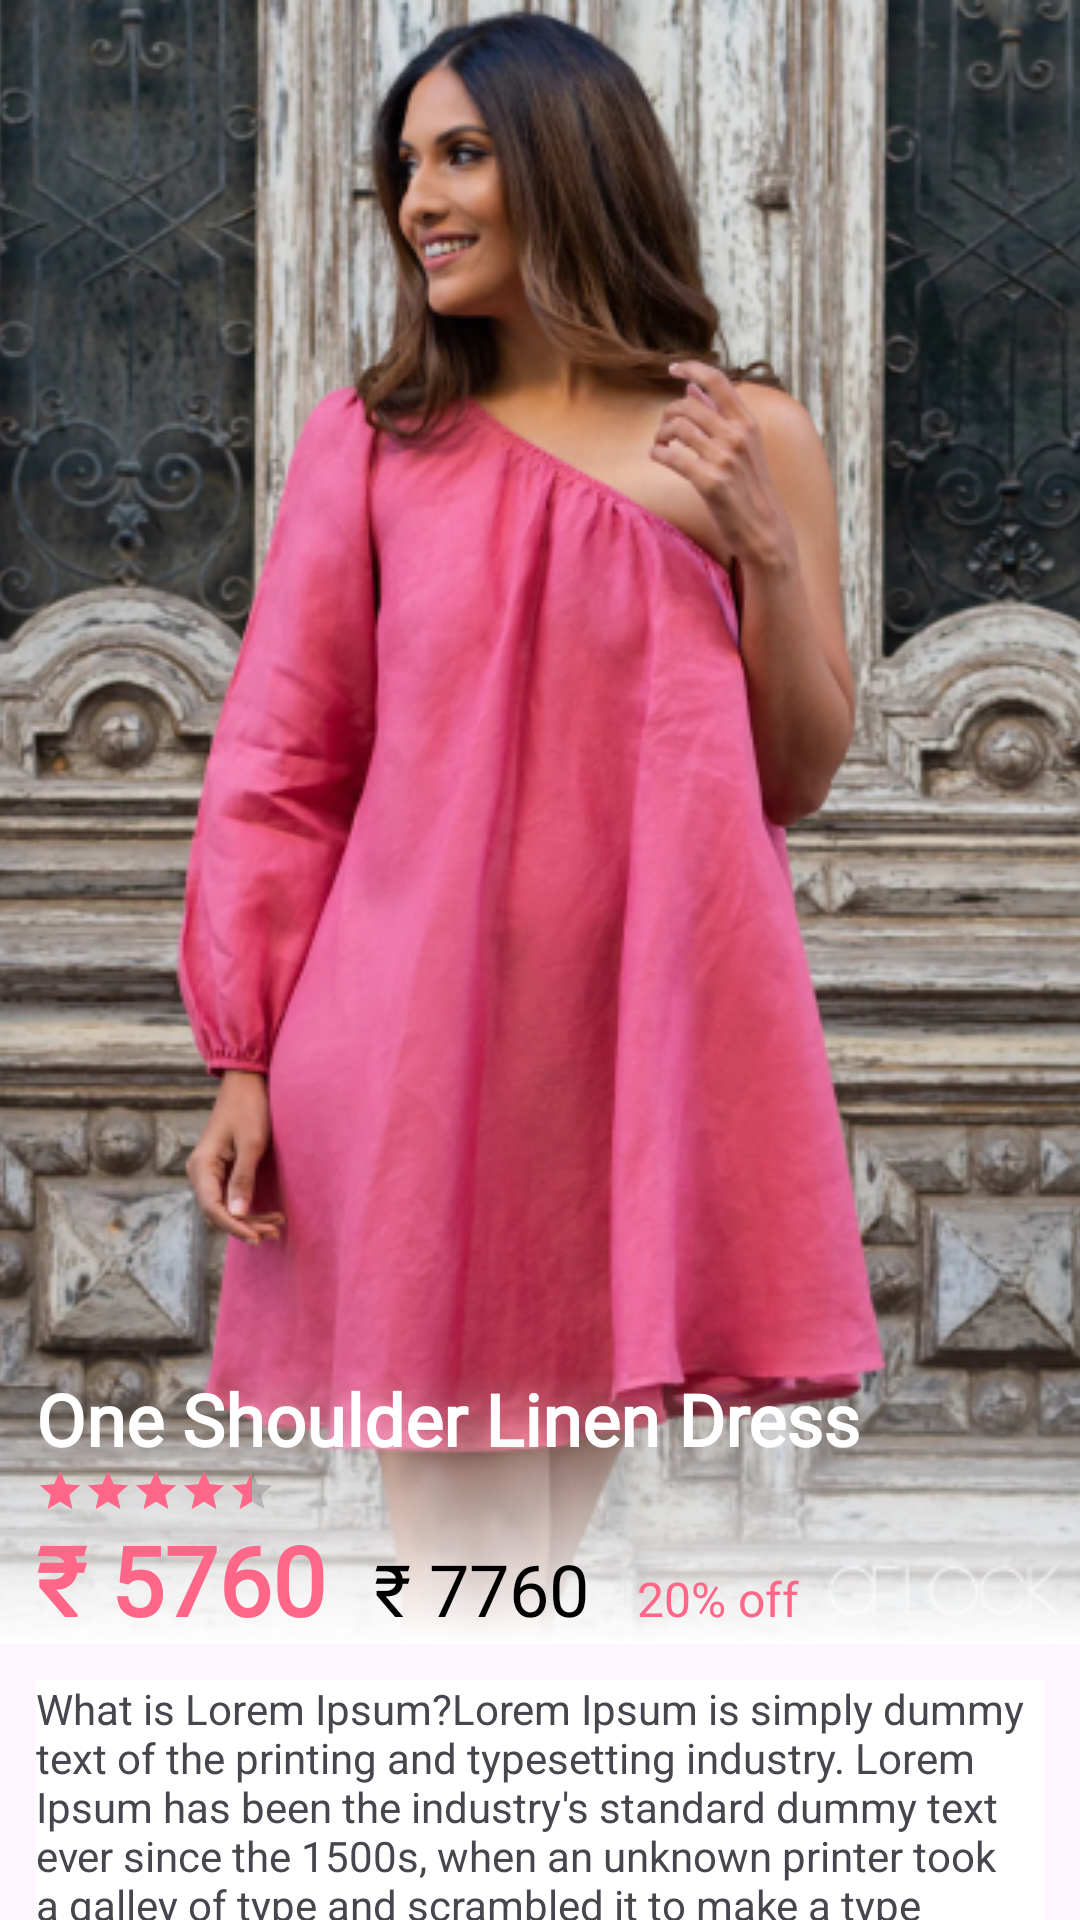

The Android layout XML behind this screen, and the referenced resources:
<!-- AndroidManifest.xml: application theme Theme.MyShop -->
<!-- res/layout/activity_detail.xml -->
<?xml version="1.0" encoding="utf-8"?>
<androidx.coordinatorlayout.widget.CoordinatorLayout xmlns:android="http://schemas.android.com/apk/res/android"
    xmlns:app="http://schemas.android.com/apk/res-auto"
    xmlns:tools="http://schemas.android.com/tools"
    android:layout_width="match_parent"
    android:layout_height="match_parent"
    tools:context=".screen.detail.DetailActivity">

    <com.google.android.material.appbar.AppBarLayout
        android:id="@+id/app_bar_layout"
        android:layout_width="match_parent"
        android:layout_height="wrap_content">

    <com.google.android.material.appbar.CollapsingToolbarLayout
            android:id="@+id/collapsing_toolbar"
            android:layout_width="match_parent"
            android:layout_height="match_parent"
            android:fitsSystemWindows="true"
            app:contentScrim="?attr/colorPrimary"
            app:layout_scrollFlags="scroll|snap|exitUntilCollapsed">

        <ImageView
            android:id="@+id/expandedImage"
            android:layout_width="match_parent"
            android:layout_height="wrap_content"
            android:alpha="1.0"
            android:scaleType="centerCrop"
            android:src="@drawable/preview"
            app:layout_collapseMode="parallax"
            app:layout_collapseParallaxMultiplier="0.75"
            app:layout_constraintBottom_toBottomOf="parent"
            app:layout_constraintEnd_toEndOf="parent"
            app:layout_constraintStart_toStartOf="parent"
            app:layout_constraintTop_toTopOf="parent" />

            <androidx.constraintlayout.widget.ConstraintLayout
                android:layout_width="match_parent"
                android:layout_height="match_parent">

                <ImageView
                    android:id="@+id/FadeImage"
                    android:layout_width="0dp"
                    android:layout_height="90dp"
                    android:alpha="1.0"
                    android:scaleType="centerCrop"
                    android:src="@drawable/fade_bg"
                    app:layout_behavior="com.google.android.material.appbar.AppBarLayout$ScrollingViewBehavior"
                    app:layout_constraintBottom_toBottomOf="parent"
                    app:layout_constraintEnd_toEndOf="parent"
                    app:layout_constraintStart_toStartOf="parent"
                    app:layout_constraintTop_toTopOf="parent"
                    app:layout_constraintVertical_bias="1.0" />

                <TextView
                    android:id="@+id/product_title"
                    android:layout_width="wrap_content"
                    android:layout_height="wrap_content"
                    android:layout_marginStart="12sp"
                    android:layout_marginEnd="12dp"
                    android:fontFamily="@font/montserrat"
                    android:text="One Shoulder Linen Dress"
                    android:textColor="@color/white"
                    android:textSize="24sp"
                    android:textStyle="bold"
                    app:layout_constraintBottom_toTopOf="@+id/ratingBar"
                    app:layout_constraintEnd_toEndOf="parent"
                    app:layout_constraintHorizontal_bias="0.0"
                    app:layout_constraintStart_toStartOf="parent"
                    app:layout_constraintTop_toTopOf="parent"
                    app:layout_constraintVertical_bias="1.0" />

                <RatingBar
                    android:id="@+id/ratingBar"
                    android:layout_width="wrap_content"
                    android:layout_height="wrap_content"
                    android:progressTint="@color/pink"
                    android:layout_marginStart="12sp"
                    android:rating="4.5"
                    style="@style/Widget.AppCompat.RatingBar.Small"
                    app:layout_constraintBottom_toTopOf="@+id/linearLayout"
                    app:layout_constraintEnd_toEndOf="parent"
                    app:layout_constraintHorizontal_bias="0.0"
                    app:layout_constraintStart_toStartOf="@+id/FadeImage" />

                <LinearLayout
                    android:id="@+id/linearLayout"
                    android:layout_width="match_parent"
                    android:layout_height="wrap_content"
                    android:layout_marginStart="12sp"
                    android:layout_marginEnd="12sp"
                    android:gravity="bottom"
                    android:orientation="horizontal"
                    app:layout_constraintBottom_toBottomOf="parent"
                    app:layout_constraintEnd_toEndOf="parent"
                    app:layout_constraintHorizontal_bias="0.0"
                    app:layout_constraintStart_toStartOf="parent">

                    <TextView
                        android:id="@+id/discounted_price"
                        android:layout_width="wrap_content"
                        android:layout_height="wrap_content"
                        android:layout_gravity="bottom"
                        android:fontFamily="@font/montserrat"
                        android:text="₹ 5760"
                        android:textColor="@color/pink"
                        android:textSize="32sp"
                        android:textStyle="bold" />

                    <TextView
                        android:id="@+id/actual_price"
                        android:layout_width="wrap_content"
                        android:layout_height="wrap_content"
                        android:layout_gravity="bottom"
                        android:layout_marginLeft="16sp"
                        android:fontFamily="@font/montserrat"
                        android:text="₹ 7760"
                        android:textColor="@color/black"
                        android:textSize="24sp" />

                    <TextView
                        android:id="@+id/percentage_discount"
                        android:layout_width="wrap_content"
                        android:layout_height="wrap_content"
                        android:layout_gravity="bottom"
                        android:layout_marginLeft="16sp"
                        android:fontFamily="@font/montserrat"
                        android:text="20% off"
                        android:textColor="@color/pink"
                        android:textSize="16sp" />

                </LinearLayout>


            </androidx.constraintlayout.widget.ConstraintLayout>

            <androidx.appcompat.widget.Toolbar
                android:id="@+id/toolbar"
                android:layout_width="match_parent"
                android:layout_height="140sp"
                app:layout_collapseMode="parallax"
                app:layout_collapseParallaxMultiplier="1">

            </androidx.appcompat.widget.Toolbar>
        </com.google.android.material.appbar.CollapsingToolbarLayout>
    </com.google.android.material.appbar.AppBarLayout>

    <androidx.core.widget.NestedScrollView
        android:id="@+id/nestedScrollView"
        android:layout_width="match_parent"
        android:layout_height="match_parent"
        android:background="@android:color/white"
        app:layout_behavior="@string/appbar_scrolling_view_behavior"
        android:layout_margin="12sp">


        <LinearLayout
            android:layout_width="match_parent"
            android:layout_height="wrap_content"
            android:orientation="vertical">
            <TextView
                android:layout_width="fill_parent"
                android:layout_height="wrap_content"
                android:text="@string/sample" />
            <TextView
                android:layout_width="fill_parent"
                android:layout_height="wrap_content"
                android:text="@string/sample" />
        </LinearLayout>
    </androidx.core.widget.NestedScrollView>
</androidx.coordinatorlayout.widget.CoordinatorLayout>
<!-- resources referenced by this layout -->
<resources>
  <color name="black">#FF000000</color>
  <color name="pink">#FFFF6688</color>
  <color name="white">#FFFFFFFF</color>
  <!-- drawable fade_bg (drawable) -->
  <?xml version="1.0" encoding="utf-8"?>
  <shape xmlns:android="http://schemas.android.com/apk/res/android">
      <gradient
          android:startColor="@color/white"
          android:endColor="@android:color/transparent"
          android:angle="90"/>
  </shape>
  <!-- drawable preview: png bitmap (drawable, 399621 bytes) -->
  <string name="sample">What is Lorem Ipsum?Lorem Ipsum is simply dummy text of the printing and typesetting industry. Lorem Ipsum has been the industry\'s standard dummy text ever since the 1500s, when an unknown printer took a galley of type and scrambled it to make a type specimen book. It has survived not only five centuries, but also the leap into electronic typesetting, remaining essentially unchanged. It was popularised in the 1960s with the release of Letraset sheets containing Lorem Ipsum passages, and more recently with desktop publishing software like Aldus PageMaker including versions of Lorem Ipsum.Why do we use it?It is a long established fact that a reader will be distracted by the readable content of a page when looking at its layout. The point of using Lorem Ipsum is that it has a more-or-less normal distribution of letters, as opposed to using \'Content here, content here\', making it look like readable English. Many desktop publishing packages and web page editors now use Lorem Ipsum as their default model text, and a search for \'lorem ipsum\' will uncover many web sites still in their infancy. Various versions have evolved over the years, sometimes by accident, sometimes on purpose (injected humour and the like).Where does it come from?Contrary to popular belief, Lorem Ipsum is not simply random text. It has roots in a piece of classical Latin literature from 45 BC, making it over 2000 years old. Richard McClintock, a Latin professor at Hampden-Sydney College in Virginia, looked up one of the more obscure Latin words, consectetur, from a Lorem Ipsum passage, and going through the cites of the word in classical literature, discovered the undoubtable source. Lorem Ipsum comes from sections 1.10.32 and 1.10.33 o (The Extremes of Good and Evil) by Cicero, written in 45 BC. This book is a treatise on the theory of ethics, very popular during the Renaissance. The first line of Lorem Ipsum, comes from a line in section 1.10.32.The standard chunk of Lorem Ipsum used since the 1500s is reproduced below for those interested. Sections 1.10.32 and 1.10.33 from by Cicero are also reproduced in their exact original form, accompanied by English versions from the 1914 translation by H. Rackham.</string>
  <style name="Theme.MyShop" parent="Base.Theme.MyShop" />
  <style name="Base.Theme.MyShop" parent="Theme.Material3.DayNight.NoActionBar">
          
           <item name="colorPrimary">#FFFF6688</item>
          <item name="colorSecondary">#FFF9C6D1</item>
      </style>
</resources>
